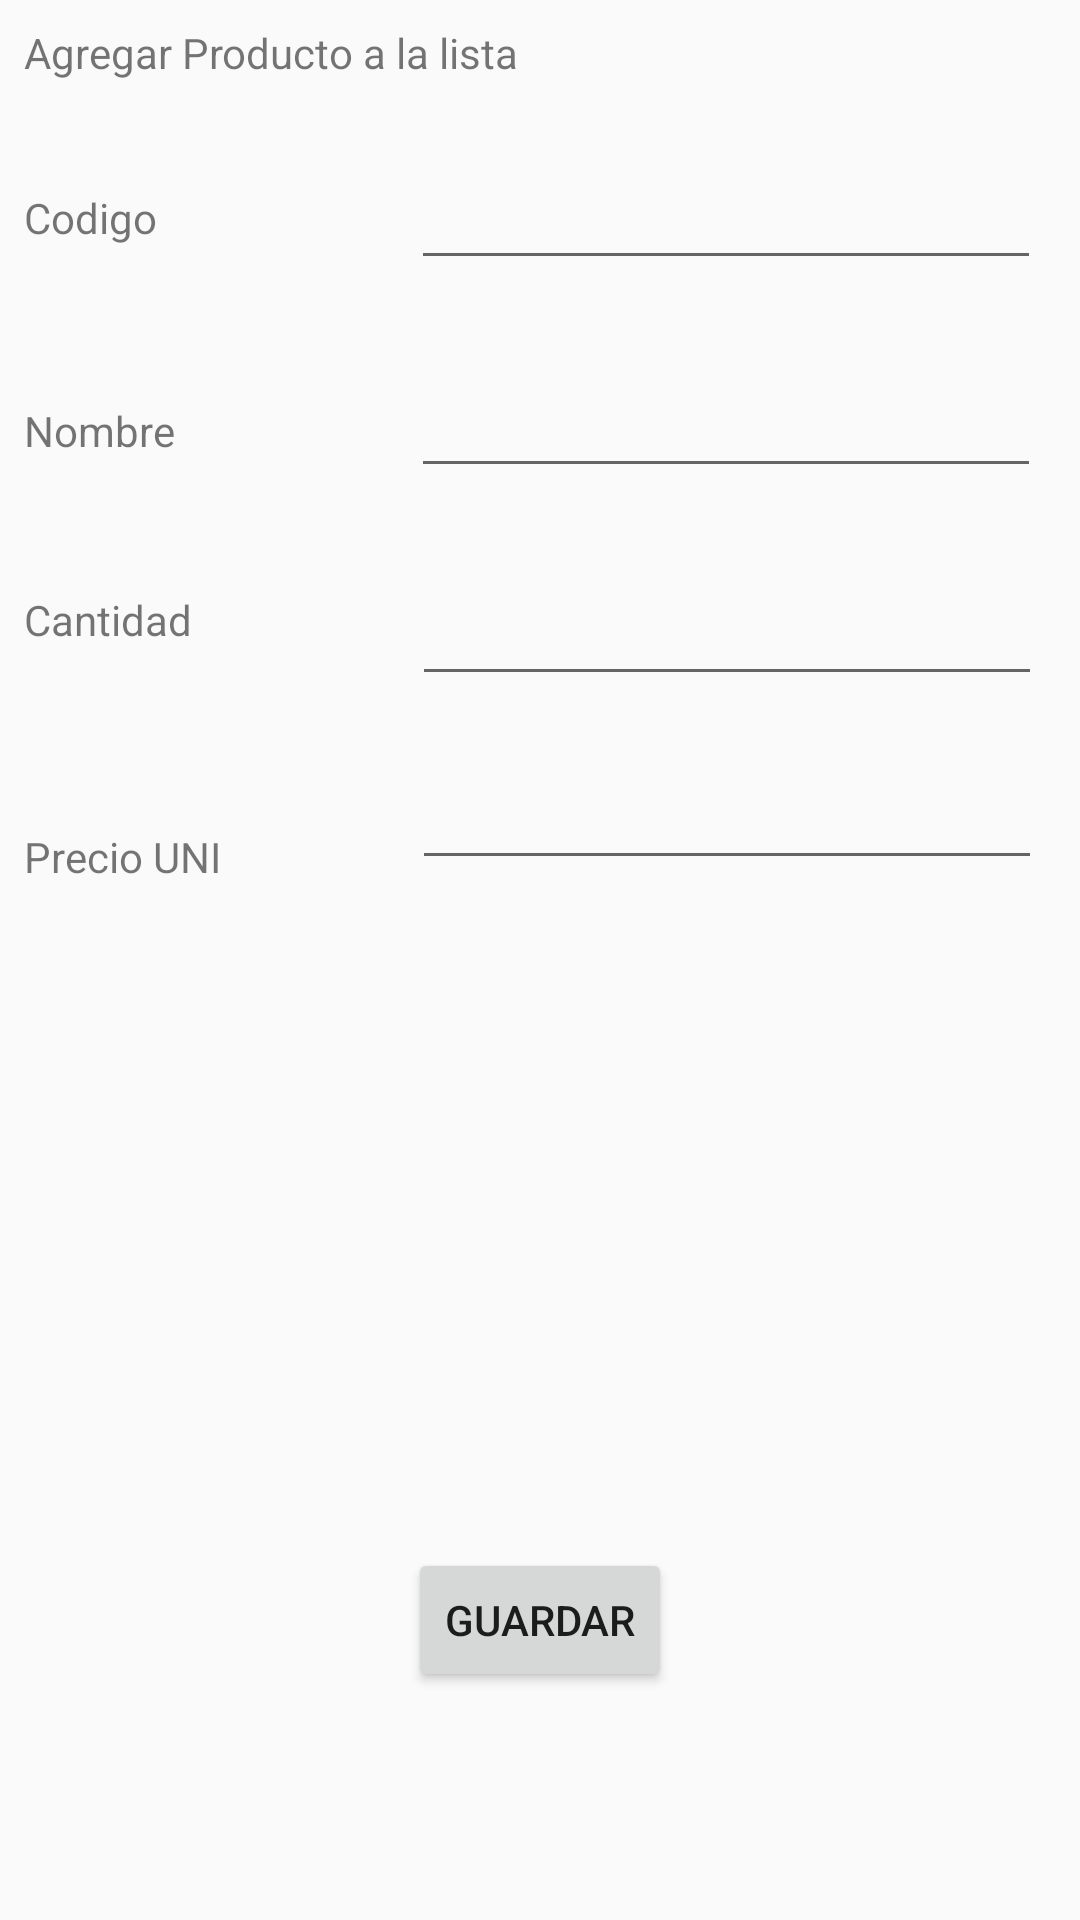

This screen was rendered from an Android layout file. Write that file and the resources it references.
<!-- AndroidManifest.xml: application theme AppTheme -->
<!-- res/layout/activity_add_product.xml -->
<?xml version="1.0" encoding="utf-8"?>
<android.support.constraint.ConstraintLayout xmlns:android="http://schemas.android.com/apk/res/android"
    xmlns:app="http://schemas.android.com/apk/res-auto"
    xmlns:tools="http://schemas.android.com/tools"
    android:layout_width="match_parent"
    android:layout_height="match_parent"
    tools:context=".AddProduct">

    <TextView
        android:id="@+id/textView18"
        android:layout_width="wrap_content"
        android:layout_height="wrap_content"
        android:layout_marginStart="8dp"
        android:layout_marginTop="8dp"
        android:text="Agregar Producto a la lista"
        app:layout_constraintStart_toStartOf="parent"
        app:layout_constraintTop_toTopOf="parent" />

    <EditText
        android:id="@+id/save_code_product"
        android:layout_width="wrap_content"
        android:layout_height="wrap_content"
        android:layout_marginStart="8dp"
        android:layout_marginTop="52dp"
        android:layout_marginEnd="8dp"
        android:ems="10"
        android:inputType="number"
        android:maxLength="4"
        app:layout_constraintEnd_toEndOf="parent"
        app:layout_constraintHorizontal_bias="0.937"
        app:layout_constraintStart_toEndOf="@+id/textView23"
        app:layout_constraintTop_toTopOf="parent" />

    <TextView
        android:id="@+id/textView23"
        android:layout_width="wrap_content"
        android:layout_height="wrap_content"
        android:layout_marginStart="8dp"
        android:layout_marginTop="36dp"
        android:layout_marginEnd="8dp"
        android:text="Codigo"
        app:layout_constraintEnd_toEndOf="parent"
        app:layout_constraintHorizontal_bias="0.0"
        app:layout_constraintStart_toStartOf="parent"
        app:layout_constraintTop_toBottomOf="@+id/textView18" />

    <TextView
        android:id="@+id/textView24"
        android:layout_width="wrap_content"
        android:layout_height="wrap_content"
        android:layout_marginStart="8dp"
        android:layout_marginTop="52dp"
        android:layout_marginEnd="8dp"
        android:text="Nombre"
        app:layout_constraintEnd_toEndOf="parent"
        app:layout_constraintHorizontal_bias="0.0"
        app:layout_constraintStart_toStartOf="parent"
        app:layout_constraintTop_toBottomOf="@+id/textView23" />

    <EditText
        android:id="@+id/save_name_product"
        android:layout_width="wrap_content"
        android:layout_height="wrap_content"
        android:layout_marginStart="8dp"
        android:layout_marginTop="28dp"
        android:layout_marginEnd="8dp"
        android:ems="10"
        android:inputType="textPersonName"
        app:layout_constraintEnd_toEndOf="parent"
        app:layout_constraintHorizontal_bias="0.934"
        app:layout_constraintStart_toEndOf="@+id/textView24"
        app:layout_constraintTop_toBottomOf="@+id/save_code_product" />

    <TextView
        android:id="@+id/textView25"
        android:layout_width="wrap_content"
        android:layout_height="wrap_content"
        android:layout_marginStart="8dp"
        android:layout_marginTop="44dp"
        android:layout_marginEnd="8dp"
        android:text="Cantidad"
        app:layout_constraintEnd_toEndOf="parent"
        app:layout_constraintHorizontal_bias="0.0"
        app:layout_constraintStart_toStartOf="parent"
        app:layout_constraintTop_toBottomOf="@+id/textView24" />

    <EditText
        android:id="@+id/save_stock_product"
        android:layout_width="wrap_content"
        android:layout_height="wrap_content"
        android:layout_marginStart="8dp"
        android:layout_marginTop="28dp"
        android:layout_marginEnd="8dp"
        android:ems="10"
        android:inputType="number"
        app:layout_constraintEnd_toEndOf="parent"
        app:layout_constraintHorizontal_bias="0.931"
        app:layout_constraintStart_toEndOf="@+id/textView25"
        app:layout_constraintTop_toBottomOf="@+id/save_name_product" />

    <TextView
        android:id="@+id/textView26"
        android:layout_width="wrap_content"
        android:layout_height="wrap_content"
        android:layout_marginStart="8dp"
        android:layout_marginTop="60dp"
        android:layout_marginEnd="8dp"
        android:text="Precio UNI"
        app:layout_constraintEnd_toEndOf="parent"
        app:layout_constraintHorizontal_bias="0.0"
        app:layout_constraintStart_toStartOf="parent"
        app:layout_constraintTop_toBottomOf="@+id/textView25" />

    <EditText
        android:id="@+id/save_price_product"
        android:layout_width="wrap_content"
        android:layout_height="wrap_content"
        android:layout_marginStart="8dp"
        android:layout_marginTop="20dp"
        android:layout_marginEnd="8dp"
        android:ems="10"
        android:inputType="number"
        app:layout_constraintEnd_toEndOf="parent"
        app:layout_constraintHorizontal_bias="0.925"
        app:layout_constraintStart_toEndOf="@+id/textView26"
        app:layout_constraintTop_toBottomOf="@+id/save_stock_product" />

    <Button
        android:id="@+id/button_product_save"
        android:layout_width="wrap_content"
        android:layout_height="wrap_content"
        android:layout_marginStart="8dp"
        android:layout_marginTop="8dp"
        android:layout_marginEnd="8dp"
        android:layout_marginBottom="76dp"
        android:onClick="saveProduct"
        android:text="Guardar"
        app:layout_constraintBottom_toBottomOf="parent"
        app:layout_constraintEnd_toEndOf="parent"
        app:layout_constraintStart_toStartOf="parent"
        app:layout_constraintTop_toBottomOf="@+id/save_price_product"
        app:layout_constraintVertical_bias="1.0" />
</android.support.constraint.ConstraintLayout>
<!-- resources referenced by this layout -->
<resources>
  <style name="AppTheme" parent="Theme.AppCompat.Light.DarkActionBar">
          
          <item name="colorPrimary">@color/colorPrimary</item>
          <item name="colorPrimaryDark">@color/colorPrimaryDark</item>
          <item name="colorAccent">@color/colorAccent</item>
      </style>
  <color name="colorPrimary">#9F4139</color>
  <color name="colorPrimaryDark">#00574b</color>
  <color name="colorAccent">#D81B60</color>
</resources>
